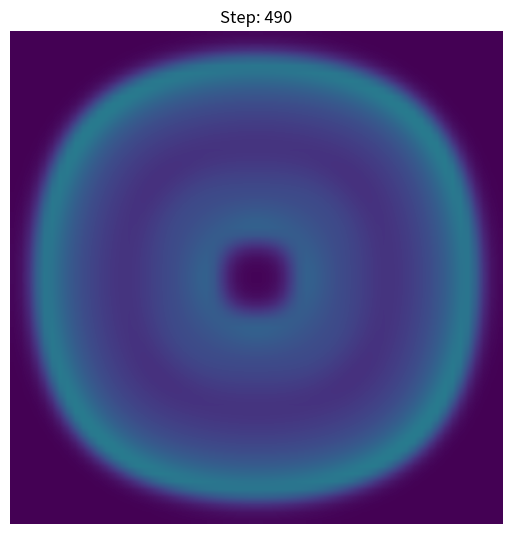
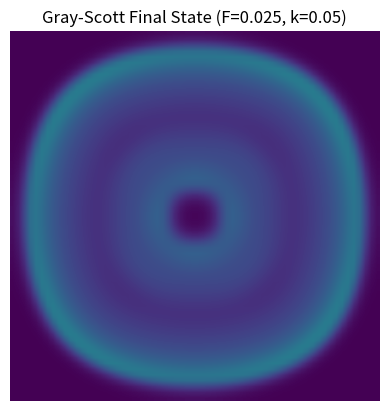

Write the Python code that produced these figures, in order.

import numpy as np
import matplotlib.pyplot as plt
import matplotlib.animation as animation

# Configure matplotlib to use 'Agg' backend for saving figures without a display
plt.switch_backend('Agg')

def laplacian(grid):
    """Compute the Laplacian of a 2D grid using finite differences."""
    return (np.roll(grid, 1, axis=0) + np.roll(grid, -1, axis=0) +
            np.roll(grid, 1, axis=1) + np.roll(grid, -1, axis=1) -
            4 * grid)

def simulate_gray_scott(width, height, Du, Dv, F, k, dt, num_steps,
                        initial_perturbation_size=5,
                        filename='gray_scott_animation.gif'):
    """
    Simulates the Gray-Scott reaction-diffusion system.

    Args:
        width (int): Width of the grid.
        height (int): Height of the grid.
        Du (float): Diffusion rate of chemical U.
        Dv (float): Diffusion rate of chemical V.
        F (float): Feed rate.
        k (float): Kill rate.
        dt (float): Time step.
        num_steps (int): Number of simulation steps.
        initial_perturbation_size (int): Size of the square where V is perturbed.
        filename (str): Output filename for the GIF animation.
    """
    # Initialize U and V
    u = np.ones((height, width), dtype=np.float64)
    v = np.zeros((height, width), dtype=np.float64)

    # Add a small perturbation of V in the center
    center_x, center_y = width // 2, height // 2
    perturb_half_size = initial_perturbation_size // 2
    u[center_y - perturb_half_size : center_y + perturb_half_size,
      center_x - perturb_half_size : center_x + perturb_half_size] = 0.5
    v[center_y - perturb_half_size : center_y + perturb_half_size,
      center_x - perturb_half_size : center_x + perturb_half_size] = 0.25

    # Store history for animation (optional, can be memory intensive)
    history = []
    for step in range(num_steps):
        if step % 10 == 0: # Store every 10th frame to save memory/file size
            history.append(v.copy()) # We often visualize V, as it forms patterns

        Lu = laplacian(u)
        Lv = laplacian(v)

        # Reaction-diffusion equations
        dudt = Du * Lu - u * v**2 + F * (1 - u)
        dvdt = Dv * Lv + u * v**2 - (F + k) * v

        u += dudt * dt
        v += dvdt * dt

        # Clamp concentrations to be within [0, 1] (or some reasonable range)
        u = np.clip(u, 0, 1)
        v = np.clip(v, 0, 1)
    
    print(f"Simulation finished. Generating animation with {len(history)} frames.")
    # Animation
    fig, ax = plt.subplots(figsize=(width/10, height/10))
    ax.set_axis_off()
    img = ax.imshow(history[0], cmap='viridis', interpolation='bilinear', vmin=0, vmax=1)

    def update(frame):
        img.set_array(history[frame])
        ax.set_title(f'Step: {frame * 10}')
        return [img]

    ani = animation.FuncAnimation(
        fig, update, frames=len(history), interval=50, blit=True
    )
    ani.save(filename, writer='pillow')
    plt.close(fig)
    print(f"Animation saved to {filename}")

    # Save final state as a static image
    plt.imshow(v, cmap='viridis', interpolation='bilinear', vmin=0, vmax=1)
    plt.title(f'Gray-Scott Final State (F={F}, k={k})')
    plt.axis('off')
    plt.savefig(f'gray_scott_final_F{F}_k{k}.png', bbox_inches='tight', pad_inches=0)
    plt.close()
    print(f"Final state saved to gray_scott_final_F{F}_k{k}.png")



if __name__ == "__main__":
    # --- Gray-Scott Pattern Simulations ---
    # Uncomment the desired pattern block to run the simulation.

    # Pattern 1: Spots
    # print("Running Gray-Scott simulation for Spots pattern...")
    # simulate_gray_scott(
    #     width=64, height=64,
    #     Du=0.16, Dv=0.08, F=0.035, k=0.065,
    #     dt=1.0, num_steps=500,
    #     filename='gray_scott_spots_animation.gif'
    # )

    # Pattern 2: Worms/Labyrinths
    # print("Running Gray-Scott simulation for Worms pattern...")
    # simulate_gray_scott(
    #     width=64, height=64,
    #     Du=0.16, Dv=0.08, F=0.055, k=0.062,
    #     dt=1.0, num_steps=500,
    #     filename='gray_scott_worms_animation.gif'
    # )

    # Pattern 3: Unstable/Chaotic
    print("Running Gray-Scott simulation for Unstable pattern...")
    simulate_gray_scott(
        width=64, height=64,
        Du=0.16, Dv=0.08, F=0.025, k=0.05,
        dt=1.0, num_steps=500,
        filename='gray_scott_unstable_animation.gif'
    )
